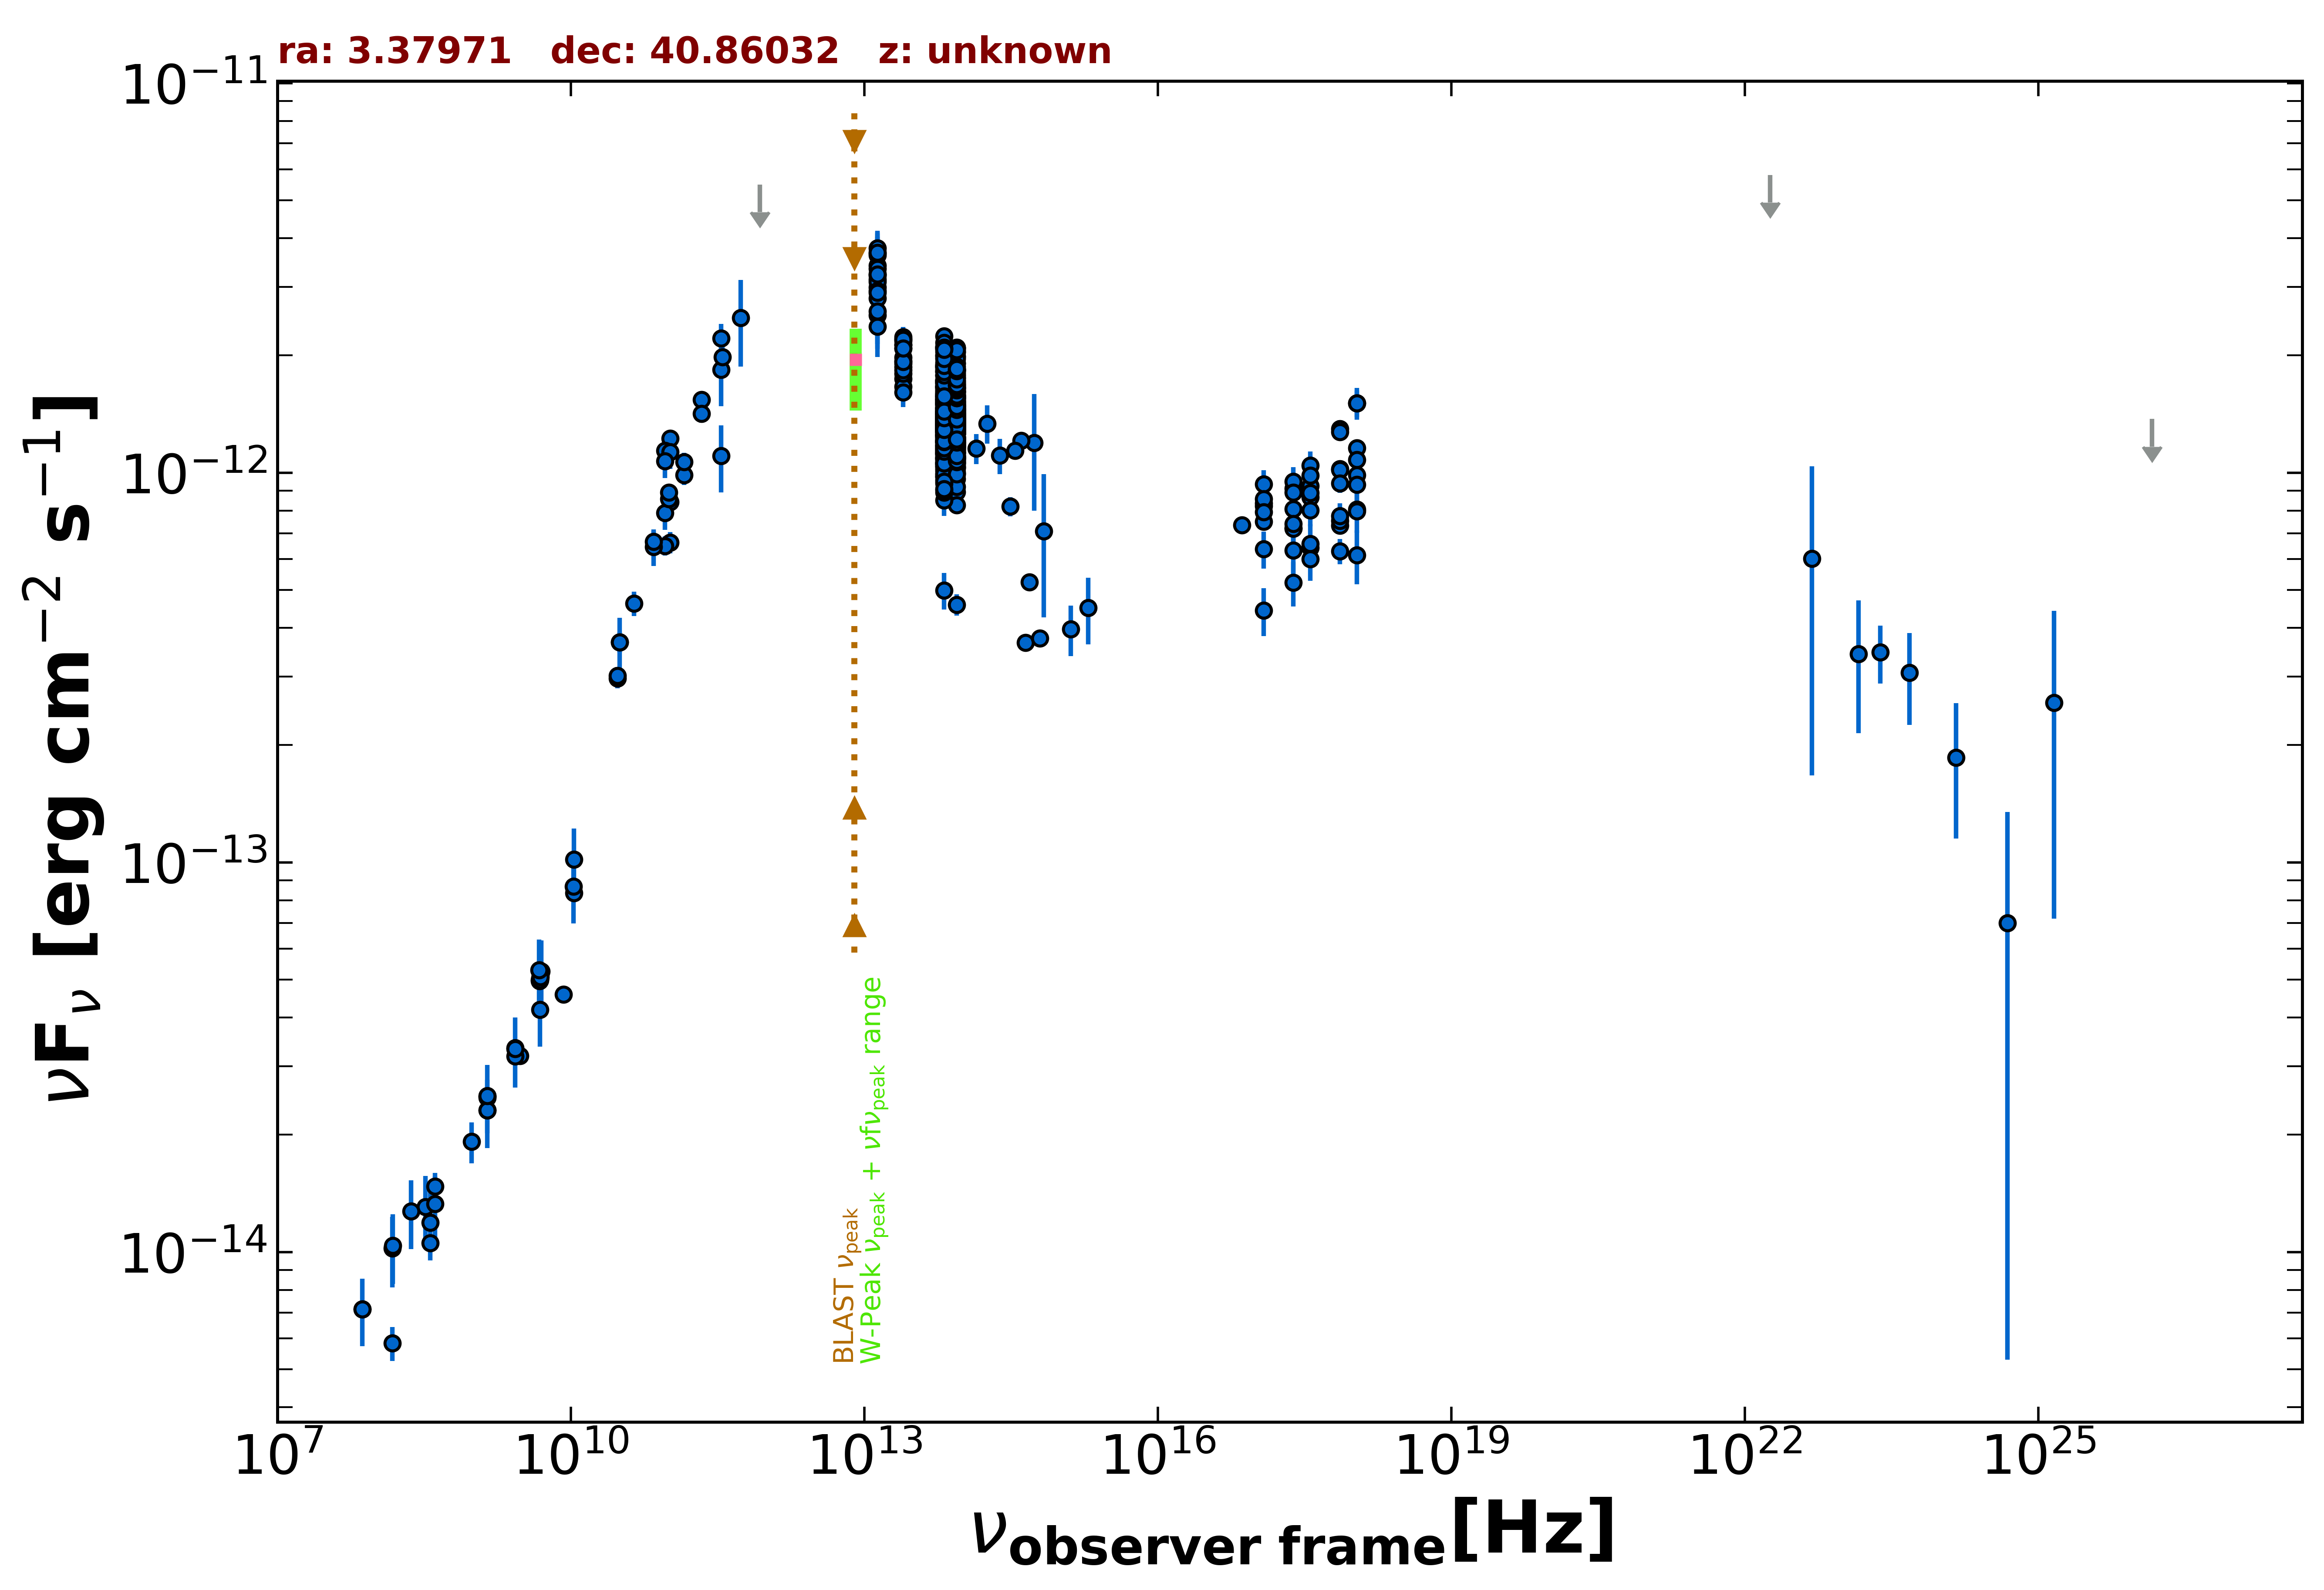

Source data for this figure (header and first rows):
freq., flux, err_flux, MJD_start, MJD_end, flag, catalog, reference
1.400e+09, 2.311e-14, 9.000e-16, 55000, 55000, , NVSS, Condon et al. 1998  AJ  115  1693
3.000e+09, 3.194e-14, 2.500e-16, 55000, 55000, , VLASSQL, Gordon et al. 2021  ApJS  255  30
2.418e+17, 7.213e-13, 1.691e-13, 55000, 55000, , RASS, Boller et al. 2016  A&A  103  1
2.418e+17, 8.073e-13, 2.965e-14, 54248, 58428, , 1OUSX, Giommi et al. in preparation
1.209e+17, 7.497e-13, 2.890e-14, 54248, 58428, , 1OUSX, Giommi et al. in preparation
3.627e+17, 8.648e-13, 3.040e-14, 54248, 58428, , 1OUSX, Giommi et al. in preparation
7.253e+17, 1.022e-12, 2.200e-14, 54248, 58428, , 1OUSX, Giommi et al. in preparation
1.088e+18, 1.157e-12, 4.400e-14, 54248, 58428, , 1OUSX, Giommi et al. in preparation
7.253e+17, 1.019e-12, 3.035e-14, 55000, 55000, , 2SXPS, Evans et al. 2020  ApJS  247  54
1.209e+17, 8.355e-13, 4.415e-14, 55000, 55000, , 2SXPS, Evans et al. 2020  ApJS  247  54
3.627e+17, 9.249e-13, 4.510e-14, 55000, 55000, , 2SXPS, Evans et al. 2020  ApJS  247  54
1.088e+18, 1.081e-12, 6.500e-14, 55000, 55000, , 2SXPS, Evans et al. 2020  ApJS  247  54
2.418e+17, 6.316e-13, 0.000e+00, 55000, 55000, , Chandra-CSC2, Evans et al. 2010  ApJS  189  37
1.088e+18, 8.045e-13, 0.000e+00, 55000, 55000, , Chandra-CSC2, Evans et al. 2010  ApJS  189  37
3.627e+17, 6.416e-13, 0.000e+00, 55000, 55000, , Chandra-CSC2, Evans et al. 2010  ApJS  189  37
7.253e+17, 7.319e-13, 0.000e+00, 55000, 55000, , Chandra-CSC2, Evans et al. 2010  ApJS  189  37
7.253e+16, 7.350e-13, 0.000e+00, 55000, 55000, , Chandra-CSC2, Evans et al. 2010  ApJS  189  37
1.500e+08, 5.840e-15, 5.840e-16, 55000, 55000, , TGSS150, Intema et al. 2017  A&A  598  A781
7.400e+07, 7.134e-15, 5.950e-17, 55000, 55000, , VLSSR, Lane et al. 2014  MNRAS  440 327
8.400e+09, 4.590e-14, 0.000e+00, 55000, 55000, , CRATES, Healey et al. 2007  ApJS  171  61
4.800e+09, 4.968e-14, 4.420e-15, 55000, 55000, , GB6, Gregory et al. 1996  ApJS  103  427
4.800e+09, 4.992e-14, 6.050e-15, 55000, 55000, , GB87, Gregory et al. 1992  VizieR  VIII/14/j20…
9.660e+08, 1.922e-14, 2.315e-15, 55000, 55000, , KUEHR, Kuehr et al. 1981  A&AS  45  367
4.080e+08, 1.473e-14, 9.000e-16, 55000, 55000, , KUEHR, Kuehr et al. 1981  A&AS  45  367
3.140e+10, 3.674e-13, 2.200e-14, 55000, 55000, , KUEHR, Kuehr et al. 1981  A&AS  45  367
3.140e+10, 3.674e-13, 5.650e-14, 55000, 55000, , KUEHR, Kuehr et al. 1981  A&AS  45  367
1.070e+10, 8.342e-14, 4.280e-15, 55000, 55000, , KUEHR, Kuehr et al. 1981  A&AS  45  367
2.695e+09, 3.342e-14, 1.620e-15, 55000, 55000, , KUEHR, Kuehr et al. 1981  A&AS  45  367
4.900e+09, 5.145e-14, 4.900e-16, 55000, 55000, , KUEHR, Kuehr et al. 1981  A&AS  45  367
2.695e+09, 3.180e-14, 5.400e-16, 55000, 55000, , KUEHR, Kuehr et al. 1981  A&AS  45  367
1.400e+09, 2.492e-14, 7.000e-16, 55000, 55000, , KUEHR, Kuehr et al. 1981  A&AS  45  367
4.850e+09, 5.005e-14, 0.000e+00, 55000, 55000, , NORTH20, White and Becker  1992  ApJS  79  331
1.400e+09, 2.514e-14, 0.000e+00, 55000, 55000, , NORTH20, White and Becker  1992  ApJS  79  331
3.650e+08, 1.056e-14, 0.000e+00, 55000, 55000, , NORTH20, White and Becker  1992  ApJS  79  331
1.035e+11, 6.623e-13, 4.140e-14, 56656, 56656, , ALMA, Bonato et al. 2019  MNRAS  485  1188
9.146e+10, 6.494e-13, 3.655e-14, 56656, 56656, , ALMA, Bonato et al. 2019  MNRAS  485  1188
3.435e+11, 1.106e-12, 2.158e-13, 57472, 57472, , ALMA, Bonato et al. 2019  MNRAS  485  1188
1.035e+11, 8.415e-13, 7.990e-14, 57472, 57472, , ALMA, Bonato et al. 2019  MNRAS  485  1188
9.150e+10, 7.887e-13, 7.495e-14, 57472, 57472, , ALMA, Bonato et al. 2019  MNRAS  485  1188
1.035e+11, 1.226e-12, 6.150e-14, 57550, 57550, , ALMA, Bonato et al. 2019  MNRAS  485  1188
9.150e+10, 1.140e-12, 5.700e-14, 57550, 57550, , ALMA, Bonato et al. 2019  MNRAS  485  1188
3.435e+11, 2.216e-12, 1.955e-13, 57550, 57550, , ALMA, Bonato et al. 2019  MNRAS  485  1188
1.035e+11, 1.130e-12, 1.075e-13, 57648, 57648, , ALMA, Bonato et al. 2019  MNRAS  485  1188
9.150e+10, 1.072e-12, 1.016e-13, 57648, 57648, , ALMA, Bonato et al. 2019  MNRAS  485  1188
3.435e+11, 1.841e-12, 3.610e-13, 57648, 57648, , ALMA, Bonato et al. 2019  MNRAS  485  1188
1.000e+11, 8.577e-13, 5.175e-14, 55000, 55000, , PCCS2100, GHz The Planck Collaboration 2018  A&A  …
1.430e+11, 9.871e-13, 5.675e-14, 55000, 55000, , PCCS2143, GHz The Planck Collaboration 2018  A&A  …
2.170e+11, 1.541e-12, 6.150e-14, 55000, 55000, , PCCS2217, GHz The Planck Collaboration 2018  A&A  …
3.000e+10, 2.966e-13, 1.705e-14, 55000, 55000, , PCCS2, 30 GHz The Planck Collaboration 2018  A&…
7.000e+10, 6.457e-13, 6.945e-14, 55000, 55000, , PCCS2, 70 GHz The Planck Collaboration 2018  A&…
3.000e+10, 3.012e-13, 1.655e-14, 55000, 55000, , PCNT, The Planck Collaboration 2018  A&A  619 …
4.400e+10, 4.624e-13, 3.340e-14, 55000, 55000, , PCNT, The Planck Collaboration 2018  A&A  619 …
7.000e+10, 6.654e-13, 4.215e-14, 55000, 55000, , PCNT, The Planck Collaboration 2018  A&A  619 …
1.000e+11, 8.907e-13, 3.345e-14, 55000, 55000, , PCNT, The Planck Collaboration 2018  A&A  619 …
1.430e+11, 1.066e-12, 5.850e-14, 55000, 55000, , PCNT, The Planck Collaboration 2018  A&A  619 …
2.170e+11, 1.418e-12, 7.350e-14, 55000, 55000, , PCNT, The Planck Collaboration 2018  A&A  619 …
3.530e+11, 1.980e-12, 2.200e-13, 55000, 55000, , PCNT, The Planck Collaboration 2018  A&A  619 …
5.450e+11, 2.499e-12, 6.240e-13, 55000, 55000, , PCNT, The Planck Collaboration 2018  A&A  619 …
8.570e+11, 5.494e-12, 0.000e+00, 55000, 55000, UL, PCNT, The Planck Collaboration 2018  A&A  619 …
1.389e+14, 1.155e-12, 1.020e-13, 55000, 55000, , 2MASS, Skrutskie et al. 2006  AJ  131  1163
... 716 more rows
